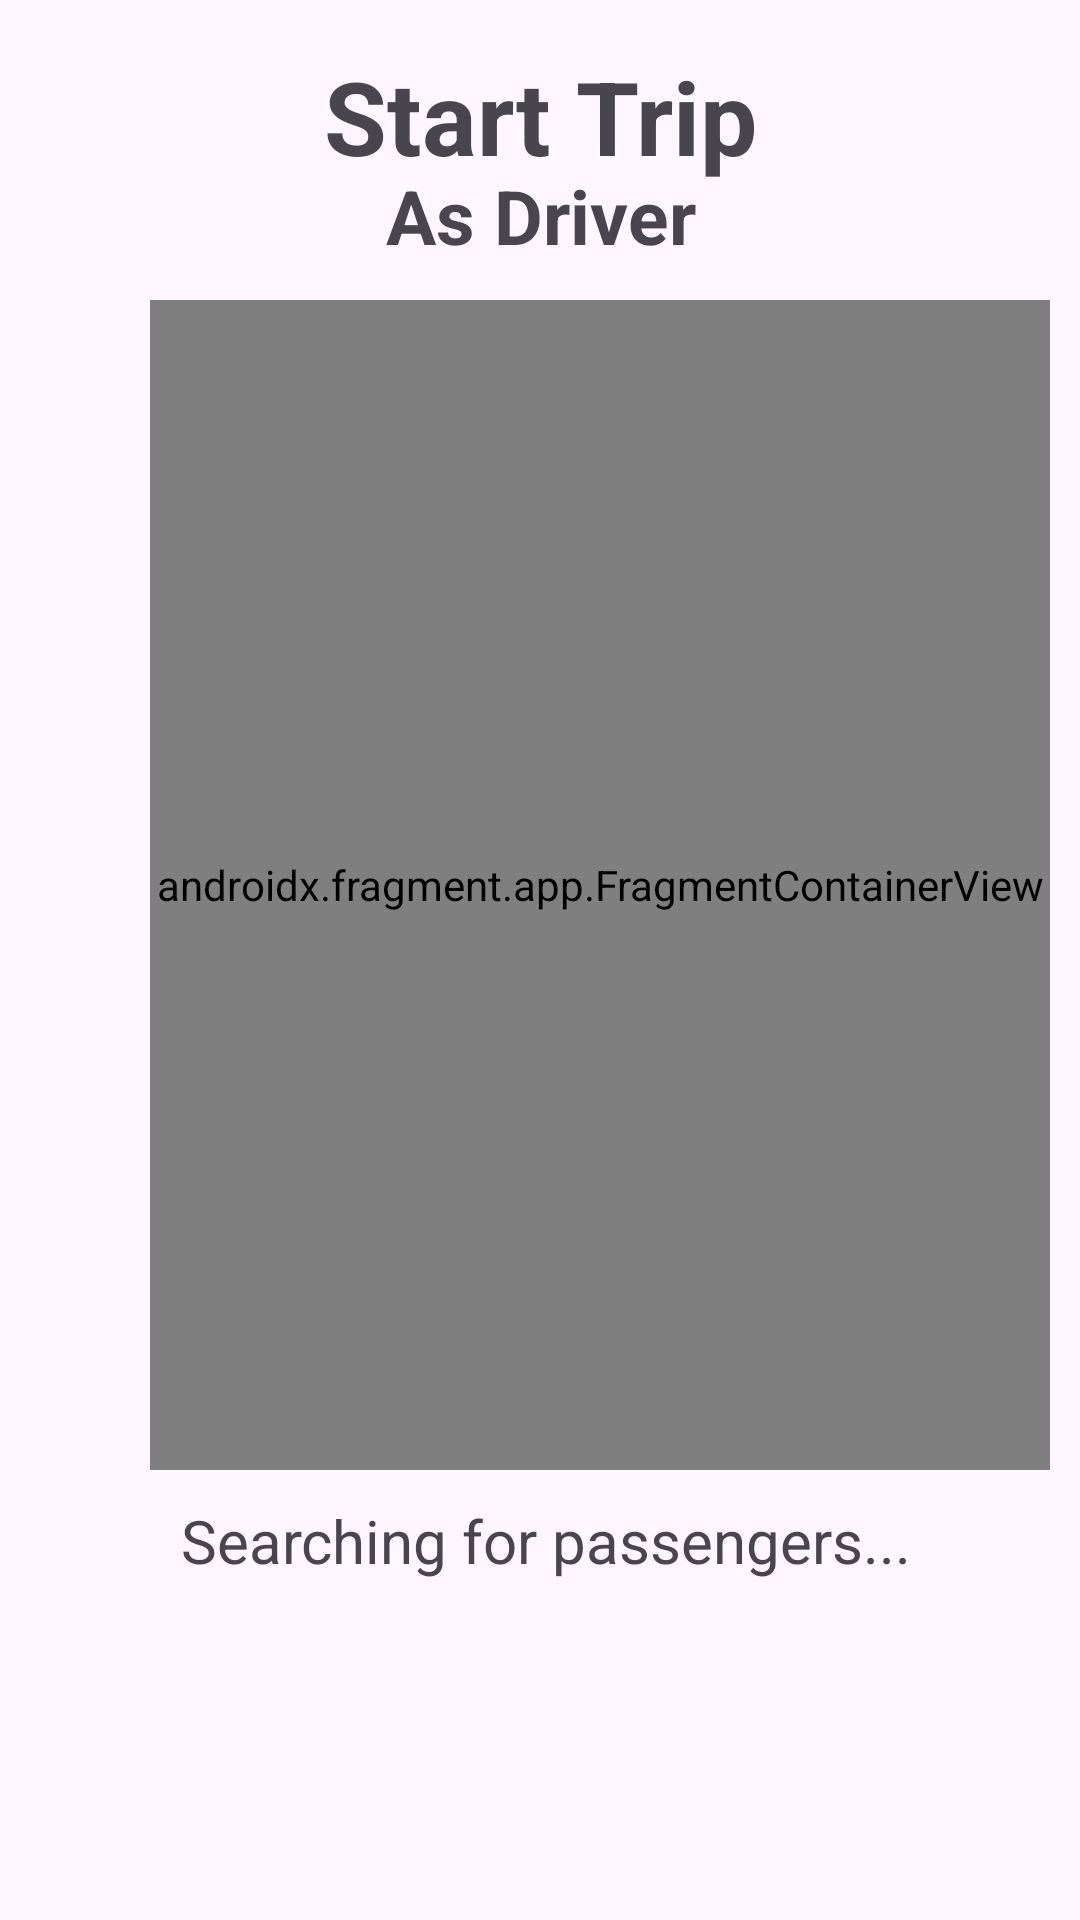

Layout XML and referenced resources for this Android screen:
<!-- AndroidManifest.xml: application theme Theme.TransitMate -->
<!-- res/layout/fragment_driverprofile.xml -->
<?xml version="1.0" encoding="utf-8"?>
<androidx.constraintlayout.widget.ConstraintLayout xmlns:android="http://schemas.android.com/apk/res/android"
    xmlns:app="http://schemas.android.com/apk/res-auto"
    xmlns:tools="http://schemas.android.com/tools"
    android:layout_width="match_parent"
    android:layout_height="match_parent">

    <FrameLayout
        android:id="@+id/flFragment"
        android:layout_width="match_parent"

        android:layout_height="match_parent"
        tools:context=".NewTrip">

        

        <TextView
            android:id="@+id/newTripTitle"
            android:layout_width="match_parent"
            android:layout_height="wrap_content"
            android:layout_marginTop="16dp"
            android:gravity="center_horizontal"
            android:text="Start Trip"
            android:textSize="34sp"
            android:textStyle="bold" />

        <ImageView
            android:id="@+id/backImageButton"
            android:layout_width="30dp"
            android:layout_height="27dp"

            android:layout_marginLeft="14dp"
            android:layout_marginTop="25dp"
            android:onClick="back"
            android:src="@drawable/back" />

        <TextView
            android:id="@+id/newTripSubtitle"
            android:layout_width="match_parent"
            android:layout_height="wrap_content"
            android:layout_marginTop="55dp"
            android:gravity="center_horizontal"
            android:text="As Driver"
            android:textSize="25sp"
            android:textStyle="bold" />

        <androidx.fragment.app.FragmentContainerView
            android:id="@+id/map"
            android:name="com.google.android.gms.maps.SupportMapFragment"
            android:layout_width="300dp"
            android:layout_height="390dp"
            android:layout_marginTop="100dp"
            android:layout_marginLeft="50dp"
            android:gravity="center_horizontal">

        </androidx.fragment.app.FragmentContainerView>

        <TextView
            android:id="@+id/mapSubtitle"
            android:layout_width="match_parent"
            android:layout_height="wrap_content"
            android:layout_marginTop="500dp"
            android:gravity="center_horizontal"
            android:layout_marginLeft="4dp"
            android:text="Searching for passengers..."
            android:textSize="20sp" />




    </FrameLayout>
</androidx.constraintlayout.widget.ConstraintLayout>
<!-- resources referenced by this layout -->
<resources>
  <style name="Theme.TransitMate" parent="Base.Theme.TransitMate" />
  <style name="Base.Theme.TransitMate" parent="Theme.Material3.DayNight.NoActionBar">
          
          
      </style>
</resources>
